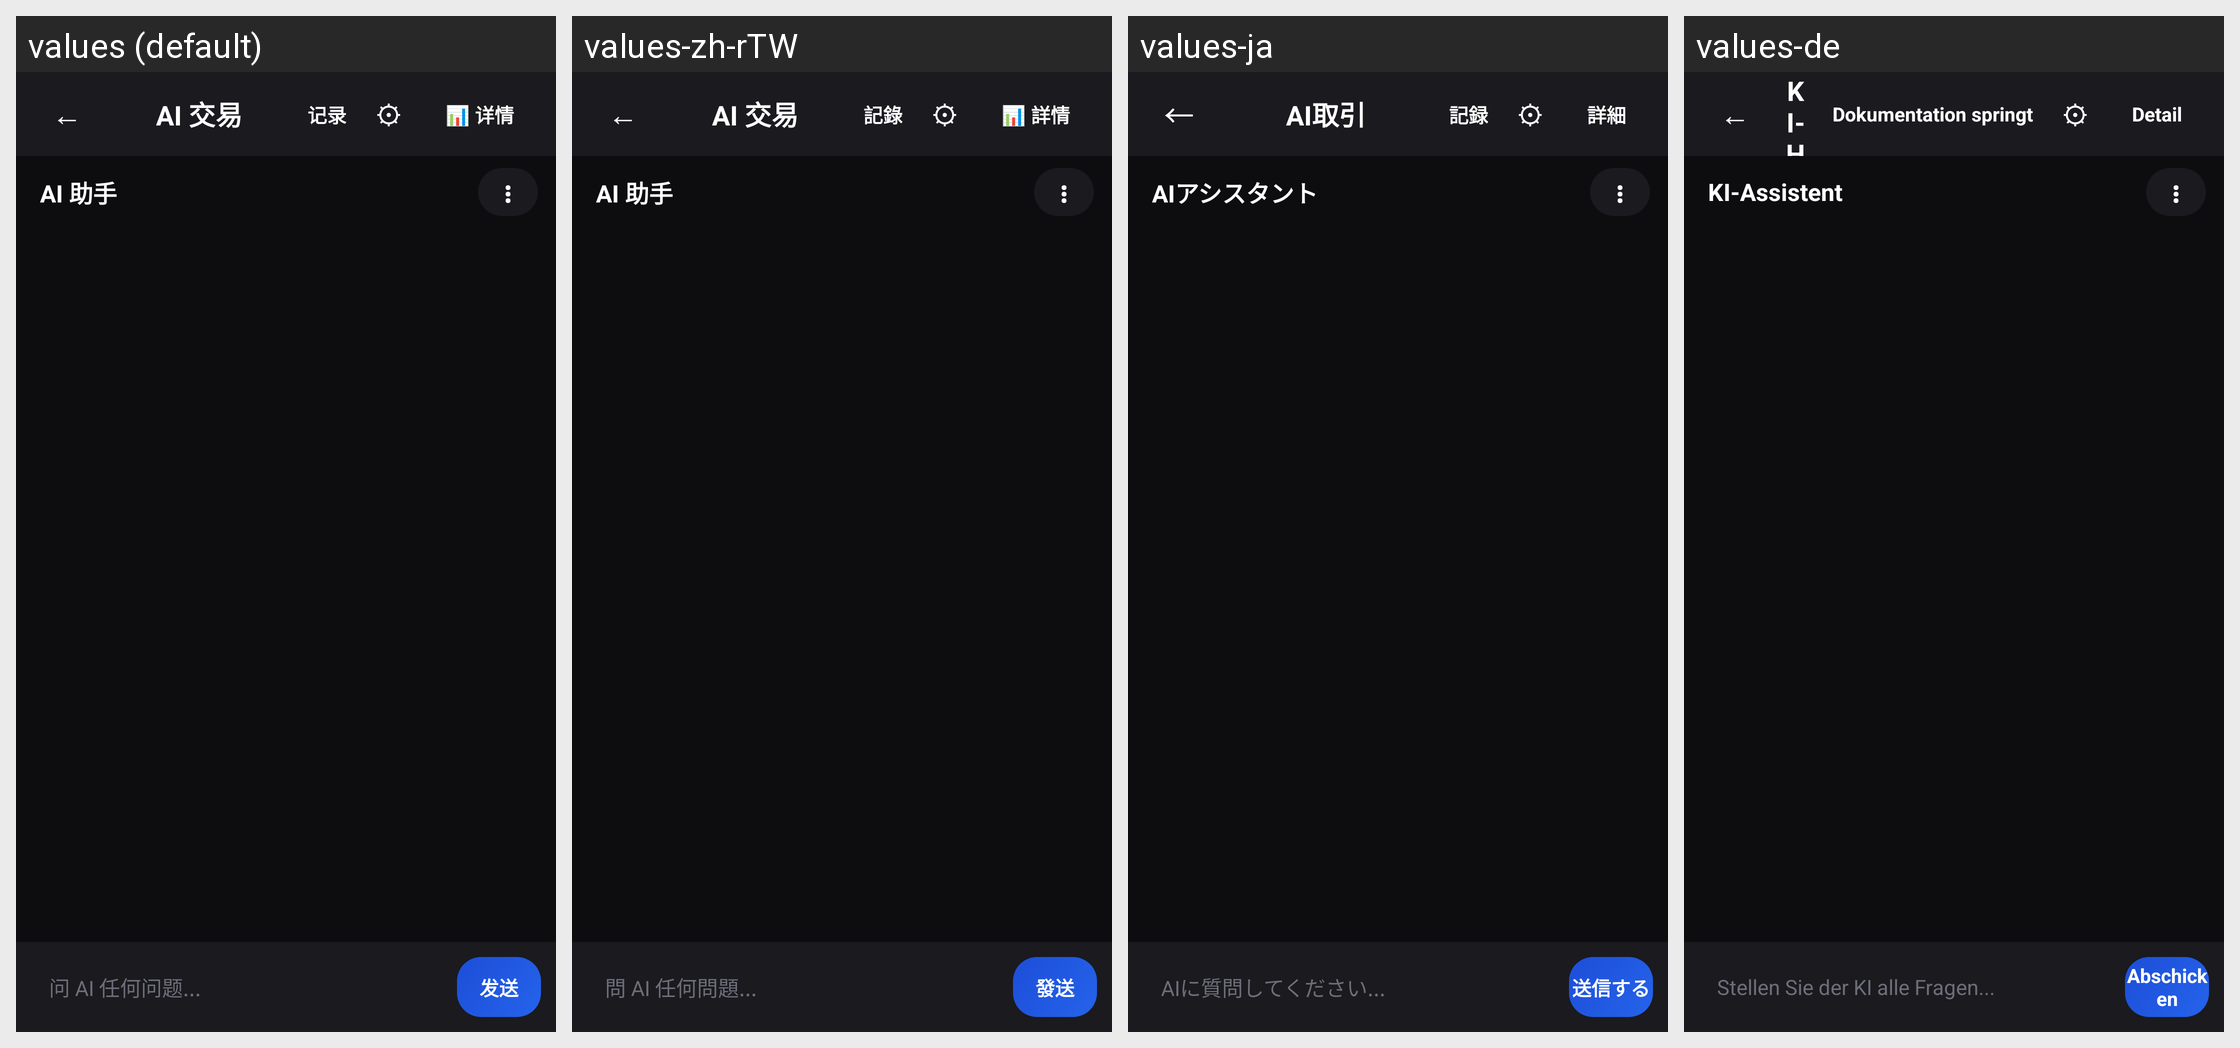

The same Android screen rendered under several of its app's locales, left to right. List the strings drawn on it with the default value and each locale's translation.
Android screen res/layout/activity_ai_agent.xml rendered under 4 locales, left to right: values (default), values-zh-rTW, values-ja, values-de. Device: Nexus 5 (rendered at 1080×1920; each locale shown at half size, 540×960, under a caption strip naming it); theme AppTheme.
Other locales in the repository, not shown: values-en.
Strings drawn on this screen, with the default value and each locale's value (text and hints the layout hard-codes, and strings that could not be matched under every locale, appear in the picture but are not listed):

str_ai_trading
  values: AI 交易
  values-zh-rTW: AI 交易
  values-ja: AI取引
  values-de: KI-Handel

str_record
  values: 记录
  values-zh-rTW: 記錄
  values-ja: 記録
  values-de: Dokumentation springt

text_details_2
  values: 📊 详情
  values-zh-rTW: 📊 詳情
  values-ja: 詳細
  values-de: Detail

str_ai_assistant
  values: AI 助手
  values-zh-rTW: AI 助手
  values-ja: AIアシスタント
  values-de: KI-Assistent

str_ask_the_ai_any
  values: 问 AI 任何问题...
  values-zh-rTW: 問 AI 任何問題...
  values-ja: AIに質問してください...
  values-de: Stellen Sie der KI alle Fragen...

str_send
  values: 发送
  values-zh-rTW: 發送
  values-ja: 送信する
  values-de: Abschicken
